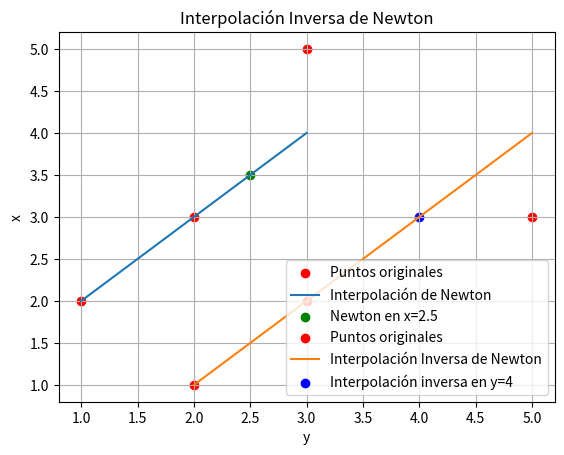

The matplotlib source for this figure:
import numpy as np
import matplotlib.pyplot as plt

# Interpolación de Newton (diferencias divididas)
def calcular_diferencias_divididas(valores_x, valores_y):
    num_puntos = len(valores_x)
    coeficientes = np.copy(valores_y)

    for i in range(1, num_puntos):
        for j in range(num_puntos - 1, i - 1, -1):
            coeficientes[j] = (coeficientes[j] - coeficientes[j - 1]) / (valores_x[j] - valores_x[j - i])

    return coeficientes

def interpolacion_newton(valores_x, coeficientes, valor_x):
    num_puntos = len(valores_x)
    valor_interpolado = coeficientes[-1]

    for i in range(num_puntos - 2, -1, -1):
        valor_interpolado = valor_interpolado * (valor_x - valores_x[i]) + coeficientes[i]

    return valor_interpolado

# Interpolación Inversa de Newton
def interpolacion_newton_inversa(valores_x, valores_y, valor_y):
    coeficientes_newton = calcular_diferencias_divididas(valores_y, valores_x)
    num_puntos = len(valores_x)
    valor_interpolado_x = coeficientes_newton[0]
    termino_producto = 1

    for i in range(1, num_puntos):
        termino_producto *= (valor_y - valores_y[i - 1])
        valor_interpolado_x += coeficientes_newton[i] * termino_producto

    return valor_interpolado_x

# Graficar Interpolaciones Directas
def graficar_interpolacion_newton(valores_x, valores_y, valor_x, y_newton):
    x_vals = np.linspace(min(valores_x), max(valores_x), 100)
    coeficientes_newton = calcular_diferencias_divididas(valores_x, valores_y)
    y_vals_newton = [interpolacion_newton(valores_x, coeficientes_newton, x) for x in x_vals]

    # Graficar
    plt.scatter(valores_x, valores_y, color='red', label='Puntos originales')
    plt.plot(x_vals, y_vals_newton, label='Interpolación de Newton')

    # Punto interpolado
    plt.scatter(valor_x, y_newton, color='green', label=f'Newton en x={valor_x}')

    plt.title('Interpolación Directa de Newton')
    plt.xlabel('x')
    plt.ylabel('y')
    plt.legend()
    plt.grid(True)
    plt.show()

# Graficar Interpolación Inversa
def graficar_interpolacion_inversa_newton(valores_x, valores_y, valor_y, x_interpolado):
    y_vals = np.linspace(min(valores_y), max(valores_y), 100)
    x_vals = [interpolacion_newton_inversa(valores_x, valores_y, y) for y in y_vals]

    plt.scatter(valores_y, valores_x, color='red', label='Puntos originales')
    plt.plot(y_vals, x_vals, label='Interpolación Inversa de Newton')
    plt.scatter(valor_y, x_interpolado, color='blue', label=f'Interpolación inversa en y={valor_y}')

    plt.title('Interpolación Inversa de Newton')
    plt.xlabel('y')
    plt.ylabel('x')
    plt.legend()
    plt.grid(True)
    plt.show()

# Datos del ejercicio
valores_x = [1, 2, 3]
valores_y = [2, 3, 5]

# Interpolación directa para x = 2.5
valor_x = 2.5
coeficientes_newton = calcular_diferencias_divididas(valores_x, valores_y)
y_newton = interpolacion_newton(valores_x, coeficientes_newton, valor_x)

print(f"Valor de y para x = {valor_x} usando Newton: {y_newton:.4f}")

# Graficar interpolación directa de Newton
graficar_interpolacion_newton(valores_x, valores_y, valor_x, y_newton)

# Interpolación inversa para y = 4
valor_y_inversa = 4
x_interpolado_inversa = interpolacion_newton_inversa(valores_x, valores_y, valor_y_inversa)
print(f"Valor de x para y = {valor_y_inversa} usando interpolación inversa de Newton: {x_interpolado_inversa:.4f}")

# Graficar interpolación inversa de Newton
graficar_interpolacion_inversa_newton(valores_x, valores_y, valor_y_inversa, x_interpolado_inversa)